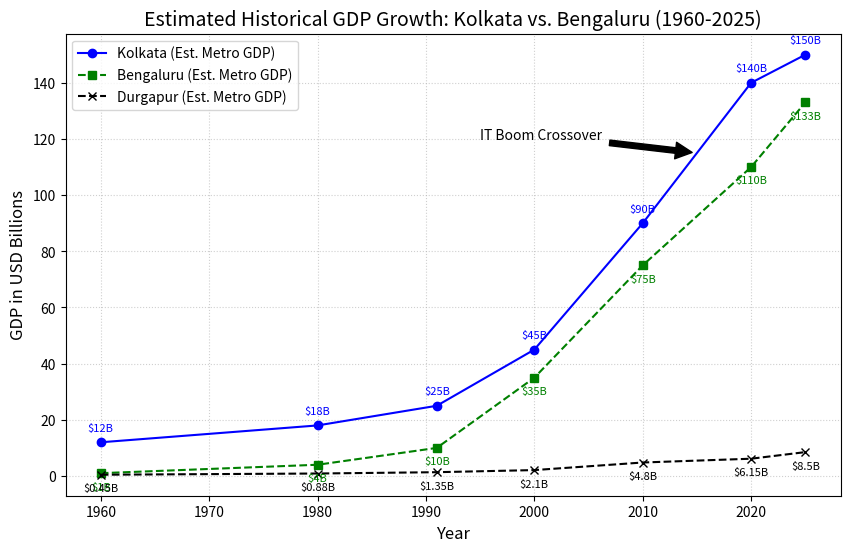

Reproduce this figure in Python.
import matplotlib.pyplot as plt
import numpy as np

# Modelled historical GDP estimates (USD Billions)
# Note: Early years are approximations based on state-share and historical narratives.
years = [1960, 1980, 1991, 2000, 2010, 2020, 2025]

# Kolkata Metro Estimates (Proxy based on West Bengal trajectory)
kolkata_gdp = [12, 18, 25, 45, 90, 140, 150]

# Bengaluru Metro Estimates (Proxy based on Karnataka trajectory)
bengaluru_gdp = [1, 4, 10, 35, 75, 110, 133]

durgapur_gdp = [0.45, 0.88, 1.35, 2.10, 4.80, 6.15, 8.50]

plt.figure(figsize=(10, 6))
plt.plot(
    years,
    kolkata_gdp,
    marker="o",
    linestyle="-",
    color="blue",
    label="Kolkata (Est. Metro GDP)",
)
plt.plot(
    years,
    bengaluru_gdp,
    marker="s",
    linestyle="--",
    color="green",
    label="Bengaluru (Est. Metro GDP)",
)
plt.plot(
    years,
    durgapur_gdp,
    marker="x",
    linestyle="--",
    color="black",
    label="Durgapur (Est. Metro GDP)",
)

# Annotate Kolkata points
for year, gdp in zip(years, kolkata_gdp):
    plt.annotate(
        f"${gdp}B",
        xy=(year, gdp),
        xytext=(0, 8),
        textcoords="offset points",
        ha="center",
        fontsize=8,
        color="blue",
    )

# Annotate Bengaluru points
for year, gdp in zip(years, bengaluru_gdp):
    plt.annotate(
        f"${gdp}B",
        xy=(year, gdp),
        xytext=(0, -12),
        textcoords="offset points",
        ha="center",
        fontsize=8,
        color="green",
    )

# Annotate Durgapur points
for year, gdp in zip(years, durgapur_gdp):
    plt.annotate(
        f"${gdp}B",
        xy=(year, gdp),
        xytext=(0, -12),
        textcoords="offset points",
        ha="center",
        fontsize=8,
        color="black",
    )

plt.title(
    "Estimated Historical GDP Growth: Kolkata vs. Bengaluru (1960-2025)", fontsize=14
)
plt.xlabel("Year", fontsize=12)
plt.ylabel("GDP in USD Billions", fontsize=12)
plt.grid(True, linestyle=":", alpha=0.6)
plt.legend()

# Highlight the crossover period
plt.annotate(
    "IT Boom Crossover",
    xy=(2015, 115),
    xytext=(1995, 120),
    arrowprops=dict(facecolor="black", shrink=0.05),
    fontsize=10,
)

plt.show()
